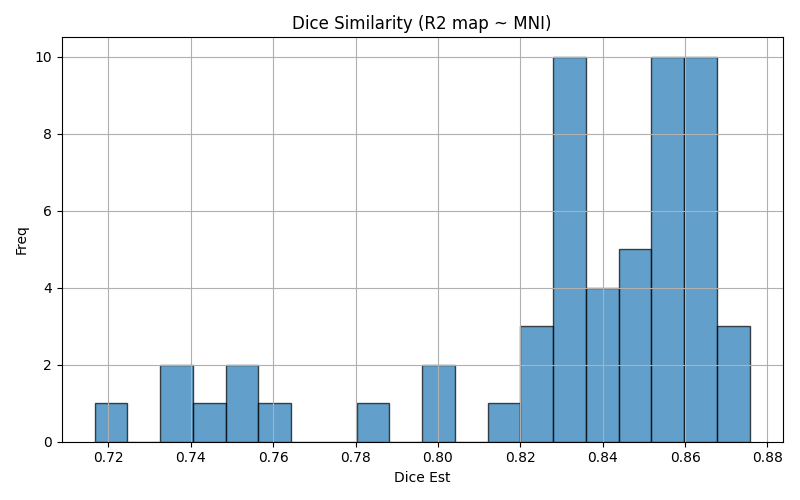

The data file committed next to this chart (first rows):
img1	img2	dice	voxinmask	voxoutmask	ratio_inoutmask
sub-071_run-02	mni152	0.8276	86.87	13.13	6.615
sub-080_run-02	mni152	0.8538	88.87	11.13	7.987
sub-080_run-01	mni152	0.8526	88.98	11.02	8.077
sub-069_run-01	mni152	0.7343	87.09	12.91	6.747
sub-074_run-01	mni152	0.8538	89.07	10.93	8.147
sub-082_run-02	mni152	0.8757	90.05	9.951	9.049
sub-064_run-02	mni152	0.862	89.56	10.44	8.579
sub-081_run-01	mni152	0.8311	89.75	10.25	8.754
sub-070_run-01	mni152	0.8496	89.4	10.6	8.43
sub-091_run-02	mni152	0.8035	87.7	12.3	7.132
sub-088_run-01	mni152	0.8427	97.37	2.63	37.02
sub-086_run-02	mni152	0.8632	88.34	11.66	7.579
sub-076_run-01	mni152	0.7166	75.8	24.2	3.132
sub-066_run-02	mni152	0.8501	87.44	12.56	6.962
sub-090_run-02	mni152	0.8555	90.41	9.594	9.423
sub-079_run-01	mni152	0.8713	90.27	9.734	9.274
sub-068_run-02	mni152	0.8644	89.92	10.08	8.923
sub-078_run-02	mni152	0.8168	86.03	13.97	6.156
sub-091_run-01	mni152	0.8018	87.15	12.85	6.783
sub-090_run-01	mni152	0.8615	91	8.998	10.11
sub-083_run-01	mni152	0.8226	88.4	11.6	7.619
sub-076_run-02	mni152	0.7351	76.82	23.18	3.314
sub-088_run-02	mni152	0.8435	97.51	2.493	39.12
sub-075_run-01	mni152	0.8311	88.53	11.47	7.72
sub-074_run-02	mni152	0.8558	88.22	11.78	7.487
sub-073_run-02	mni152	0.8657	89.91	10.09	8.915
sub-079_run-02	mni152	0.8366	88.26	11.74	7.518
sub-087_run-02	mni152	0.8344	87.02	12.98	6.704
sub-089_run-01	mni152	0.7544	75.95	24.05	3.157
sub-085_run-01	mni152	0.8656	91.61	8.389	10.92
sub-075_run-02	mni152	0.8358	88.15	11.85	7.44
sub-067_run-01	mni152	0.8336	87.44	12.56	6.961
sub-071_run-01	mni152	0.8262	86.53	13.47	6.421
sub-073_run-01	mni152	0.8593	89.62	10.38	8.632
sub-072_run-01	mni152	0.8526	89.49	10.51	8.516
sub-081_run-02	mni152	0.8358	90.16	9.844	9.159
sub-086_run-01	mni152	0.8519	86.88	13.12	6.62
sub-077_run-01	mni152	0.8664	90.79	9.206	9.862
sub-065_run-02	mni152	0.8496	91.84	8.16	11.25
sub-065_run-01	mni152	0.8562	91.68	8.323	11.01
sub-082_run-01	mni152	0.8339	87.27	12.73	6.856
sub-077_run-02	mni152	0.8693	91.23	8.768	10.4
sub-085_run-02	mni152	0.8624	90.96	9.043	10.06
sub-069_run-02	mni152	0.7419	86.55	13.45	6.436
sub-070_run-02	mni152	0.8494	88.98	11.02	8.076
sub-064_run-01	mni152	0.8599	89.4	10.6	8.432
sub-067_run-02	mni152	0.8321	88.26	11.74	7.515
sub-089_run-02	mni152	0.7531	75.79	24.21	3.13
sub-068_run-01	mni152	0.8668	89.71	10.29	8.717
sub-084_run-01	mni152	0.7874	96.34	3.655	26.36
sub-084_run-02	mni152	0.7637	96.77	3.234	29.93
sub-072_run-02	mni152	0.8535	88.96	11.04	8.061
sub-078_run-01	mni152	0.8414	87.7	12.3	7.132
sub-087_run-01	mni152	0.8292	86.91	13.09	6.638
sub-083_run-02	mni152	0.8295	88.45	11.55	7.658
sub-066_run-01	mni152	0.8514	87.98	12.02	7.319
